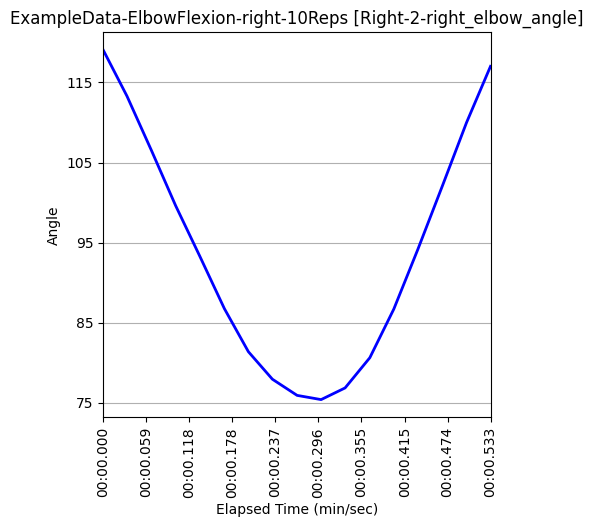

Source data for this figure (header and first rows):
Unnamed: 0, elapsed_timestamp, elapsed_time, timestamp, right_wrist_angle, right_wrist_x_pos, right_wrist_y_pos, right_wrist_z_pos, right_elbow_angle, right_elbow_x_pos, right_elbow_y_pos, right_elbow_z_pos, right_shoulder_angle, right_shoulder_x_pos, right_shoulder_y_pos, right_shoulder_z_pos, left_wrist_angle, left_wrist_x_pos, left_wrist_y_pos, left_wrist_z_pos, left_elbow_angle, left_elbow_x_pos, left_elbow_y_pos, left_elbow_z_pos
93, 3100, 3.1, 0:03.100, 164.8, 585, 997, -0.1305, 119.1, 385, 943, -0.3313, 18.41, 332, 705, -0.3107, 167.2, 518, 1035, 0.3299, 124.6, 364, 947, 0.4923
94, 3133, 3.133, 0:03.133, 164.7, 579, 956, -0.09871, 113.3, 383, 944, -0.3062, 18.57, 332, 705, -0.2924, 166.8, 509, 1015, 0.3711, 120.1, 358, 942, 0.5239
95, 3167, 3.167, 0:03.167, 163.1, 566, 928, -0.01262, 106.4, 384, 942, -0.2486, 19.34, 331, 705, -0.2571, 168.2, 551, 950, 0.3035, 114.2, 391, 939, 0.5158
96, 3200, 3.2, 0:03.200, 156.5, 569, 849, 0.1271, 99.59, 393, 942, -0.2157, 20.98, 329, 705, -0.2436, 154.1, 541, 897, 0.1806, 108.2, 419, 939, 0.5087
97, 3233, 3.233, 0:03.233, 148.4, 550, 795, 0.3343, 93.32, 396, 938, -0.1769, 23.3, 325, 706, -0.2493, 141.6, 539, 820, -0.07117, 101.9, 452, 912, 0.3848
98, 3267, 3.267, 0:03.267, 139.9, 531, 758, 0.3242, 86.74, 401, 931, -0.1861, 25.82, 320, 708, -0.2555, 135.8, 535, 794, -0.1017, 91.59, 455, 899, 0.3375
99, 3300, 3.3, 0:03.300, 131.1, 509, 738, 0.3115, 81.37, 406, 922, -0.1851, 27.69, 317, 709, -0.2547, 130.1, 529, 781, -0.1299, 83.51, 471, 898, 0.3336
100, 3333, 3.333, 0:03.333, 124, 487, 736, 0.2982, 77.93, 408, 919, -0.1905, 29.23, 316, 711, -0.2558, 124.2, 486, 792, -0.1345, 79.76, 460, 899, 0.3197
101, 3367, 3.367, 0:03.367, 124.2, 476, 735, 0.323, 75.91, 408, 919, -0.1801, 30.1, 314, 711, -0.2509, 132.6, 480, 806, -0.1077, 82.44, 448, 898, 0.346
102, 3400, 3.4, 0:03.400, 127.8, 480, 739, 0.3454, 75.39, 407, 920, -0.1818, 30.18, 314, 712, -0.2514, 136.9, 483, 837, -0.1022, 82.01, 448, 901, 0.3509
103, 3433, 3.433, 0:03.433, 124.6, 484, 739, 0.3528, 76.85, 405, 919, -0.1786, 29.72, 314, 712, -0.2539, 132, 485, 877, -0.07114, 86.42, 442, 901, 0.3616
104, 3467, 3.467, 0:03.467, 136.2, 491, 746, 0.3069, 80.62, 403, 921, -0.1811, 28.7, 314, 712, -0.2519, 137.9, 499, 823, -0.119, 91.56, 453, 903, 0.3344
105, 3500, 3.5, 0:03.500, 145.9, 503, 761, 0.3086, 86.69, 401, 926, -0.1747, 26.89, 315, 712, -0.2457, 140.4, 510, 811, -0.08191, 97.08, 441, 904, 0.3464
106, 3533, 3.533, 0:03.533, 155.1, 528, 784, 0.2601, 94.14, 395, 930, -0.2096, 24.5, 316, 711, -0.2806, 143.8, 524, 819, -0.06207, 98.49, 444, 905, 0.3494
107, 3567, 3.567, 0:03.567, 159.5, 550, 862, 0.1128, 102.1, 386, 930, -0.2264, 22.24, 321, 707, -0.2802, 152.7, 547, 870, 0.1882, 105.7, 424, 915, 0.461
108, 3600, 3.6, 0:03.600, 170.8, 558, 925, -0.08747, 110, 378, 929, -0.286, 20.08, 322, 704, -0.2816, 164.2, 558, 929, 0.3099, 113.6, 404, 921, 0.5134
109, 3633, 3.633, 0:03.633, 167.9, 567, 973, -0.1309, 117, 378, 938, -0.3318, 18.24, 322, 704, -0.3131, 164.2, 549, 1010, 0.3362, 120.7, 380, 929, 0.5022
